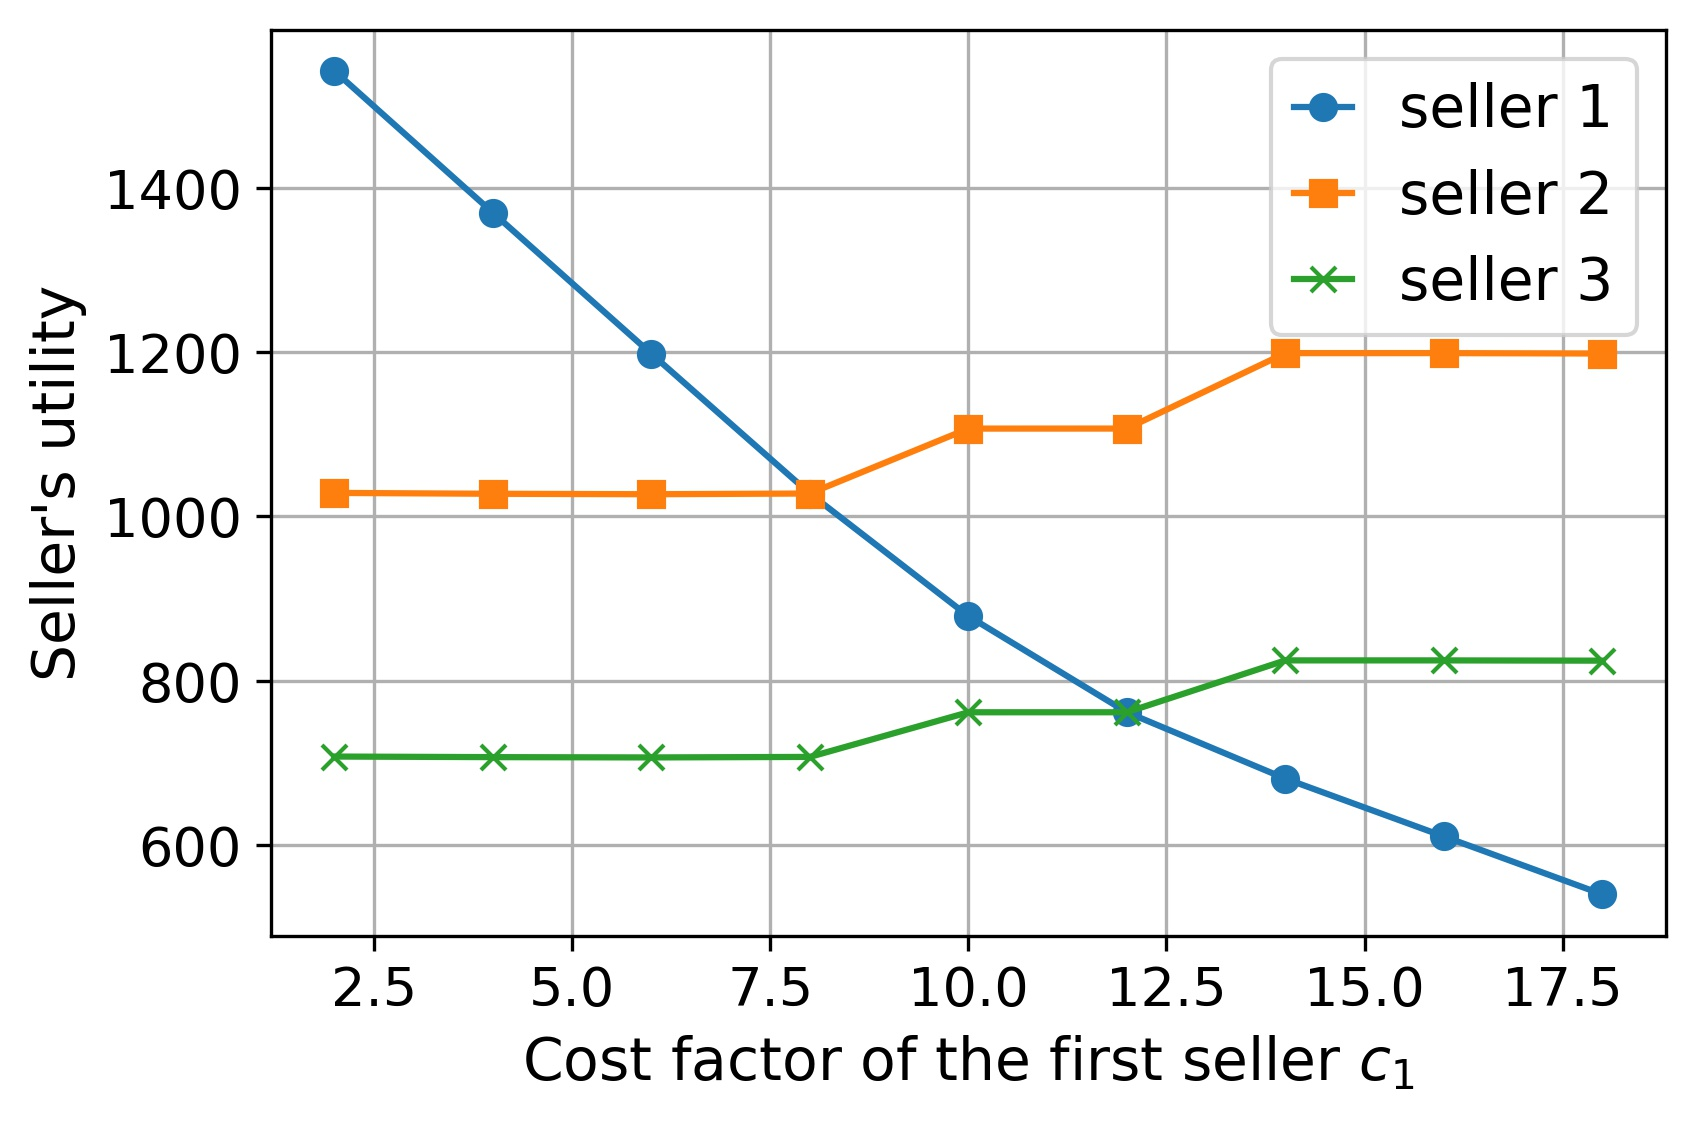

The data file committed next to this chart (first rows):
c_0, seller_1_utility, seller_2_utility, seller_3_utility
2, 1543, 1029, 707.5
4, 1370, 1028, 706.8
6, 1198, 1027, 706.4
8, 1028, 1028, 707
10, 878.5, 1107, 761.4
12, 761.4, 1107, 761.4
14, 680.6, 1199, 824.6
16, 610.1, 1199, 824.6
18, 539.5, 1198, 824.3
